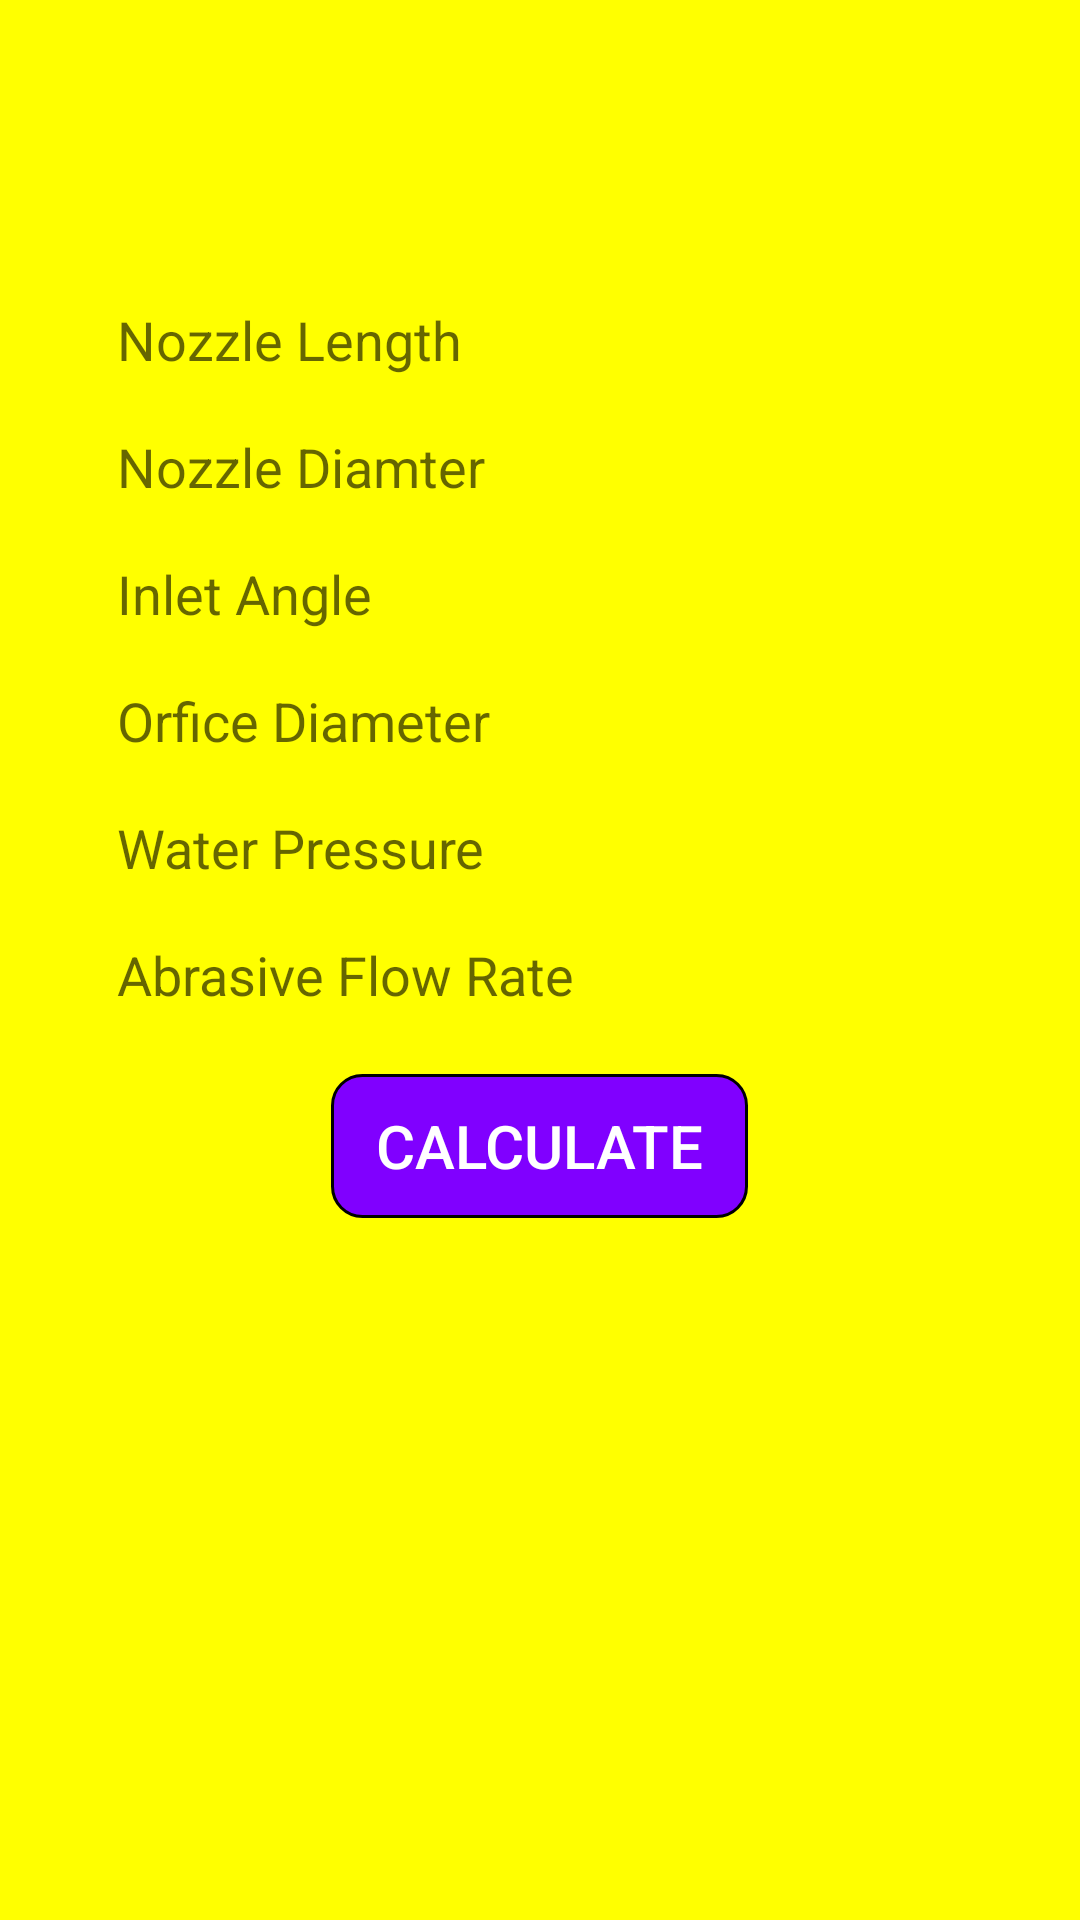

Reconstruct the res/layout file that produces this screen, plus the resources it refers to.
<!-- AndroidManifest.xml: application theme AppTheme -->
<!-- res/layout/activity_main.xml -->
<?xml version="1.0" encoding="utf-8"?>
<LinearLayout xmlns:android="http://schemas.android.com/apk/res/android"
    xmlns:app="http://schemas.android.com/apk/res-auto"
    xmlns:tools="http://schemas.android.com/tools"
    android:orientation="vertical"
    android:layout_width="match_parent"
    android:layout_height="match_parent"
    android:background="#FFFF00">

    <EditText
        android:id="@+id/nozzleLength"
        android:layout_width="match_parent"
        android:layout_height="wrap_content"
        android:ems="10"
        android:background="@drawable/edittext_layout"
        android:inputType="textPersonName"
        android:hint="Nozzle Length"

        android:layout_marginStart="24dp"
        android:layout_marginTop="96dp"
        android:layout_marginEnd="24dp"
        android:paddingBottom="5dp"
        android:paddingTop="5dp"
        android:paddingStart="15dp"
        android:paddingEnd="15dp"/>

    <EditText
        android:id="@+id/nozzleDiameter"
        android:layout_width="match_parent"
        android:layout_height="wrap_content"
        android:ems="10"
        android:background="@drawable/edittext_layout"
        android:inputType="textPersonName"
        android:hint="Nozzle Diamter"

        android:layout_marginStart="24dp"
        android:layout_marginTop="8dp"
        android:layout_marginEnd="24dp"
        android:paddingBottom="5dp"
        android:paddingTop="5dp"
        android:paddingStart="15dp"
        android:paddingEnd="15dp" />

    <EditText
        android:id="@+id/inletAngle"
        android:layout_width="match_parent"
        android:layout_height="wrap_content"
        android:ems="10"
        android:background="@drawable/edittext_layout"
        android:inputType="textPersonName"
        android:hint="Inlet Angle"

        android:layout_marginStart="24dp"
        android:layout_marginTop="8dp"
        android:layout_marginEnd="24dp"
        android:paddingBottom="5dp"
        android:paddingTop="5dp"
        android:paddingStart="15dp"
        android:paddingEnd="15dp" />

    <EditText
        android:id="@+id/orficeDiamter"
        android:layout_width="match_parent"
        android:layout_height="wrap_content"
        android:ems="10"
        android:background="@drawable/edittext_layout"
        android:inputType="textPersonName"
        android:hint="Orfice Diameter"

        android:layout_marginStart="24dp"
        android:layout_marginTop="8dp"
        android:layout_marginEnd="24dp"
        android:paddingBottom="5dp"
        android:paddingTop="5dp"
        android:paddingStart="15dp"
        android:paddingEnd="15dp" />

    <EditText
        android:id="@+id/waterPressure"
        android:layout_width="match_parent"
        android:layout_height="wrap_content"
        android:ems="10"
        android:background="@drawable/edittext_layout"
        android:inputType="textPersonName"
        android:hint="Water Pressure"

        android:layout_marginStart="24dp"
        android:layout_marginTop="8dp"
        android:layout_marginEnd="24dp"
        android:paddingBottom="5dp"
        android:paddingTop="5dp"
        android:paddingStart="15dp"
        android:paddingEnd="15dp"  />

    <EditText
        android:id="@+id/abrasiveFlowRate"
        android:layout_width="match_parent"
        android:layout_height="wrap_content"
        android:ems="10"
        android:background="@drawable/edittext_layout"
        android:inputType="textPersonName"
        android:hint="Abrasive Flow Rate"

        android:layout_marginStart="24dp"
        android:layout_marginTop="8dp"
        android:layout_marginEnd="24dp"
        android:paddingBottom="5dp"
        android:paddingTop="5dp"
        android:paddingStart="15dp"
        android:paddingEnd="15dp"  />

    <Button
        android:id="@+id/okButton"
        android:layout_width="wrap_content"
        android:layout_height="wrap_content"
        android:layout_gravity="center"
        android:layout_marginStart="48dp"
        android:layout_marginTop="16dp"
        android:layout_marginEnd="48dp"
        android:layout_marginBottom="64dp"
        android:enabled="false"
        android:textColor="#FFF"
        android:text="CALCULATE"
        android:background="@drawable/button_layout"
        android:textSize="20sp"
        android:paddingStart="15dp"
        android:paddingEnd="15dp"
        android:paddingTop="5dp"
        android:paddingBottom="5dp"
        app:layout_constraintVertical_bias="0.2" />

</LinearLayout>
<!-- resources referenced by this layout -->
<resources>
  <!-- drawable button_layout (drawable) -->
  <?xml version="1.0" encoding="utf-8"?>
  <shape xmlns:android="http://schemas.android.com/apk/res/android">
  
      <solid android:color="#8000ff"/>
  
      <stroke android:color="#000000" android:width="1dp"/>
      <corners android:radius="10dp"/>
  
  </shape>
  <style name="AppTheme" parent="Theme.AppCompat.Light.DarkActionBar">
          
          <item name="colorPrimary">#8000ff</item>
          <item name="colorPrimaryDark">@color/colorPrimaryDark</item>
          <item name="colorAccent">@color/colorAccent</item>
      </style>
  <!-- not gathered from this repository: default colours our renderer supplied (Android Studio template values) -->
  <color name="colorPrimaryDark">#FF3700B3</color>
  <color name="colorAccent">#FF03DAC5</color>
</resources>
